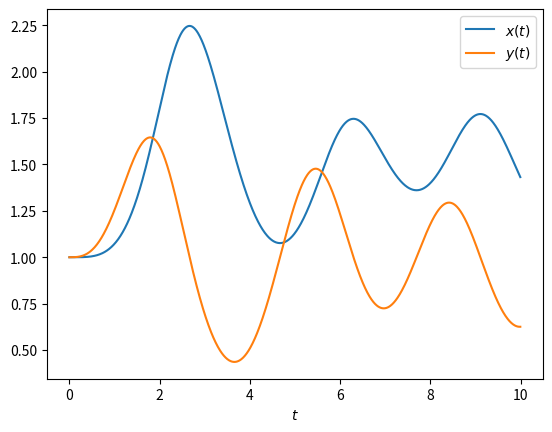

Write Python code to recreate this figure.
#!/usr/bin/python3
'''
This script is based on Example 8.5 of Newman, and solves the system of
simultaneous first order ODEs from t=0 to t=10 for the case where omega=1
and with the initial condition that x(0) = y(0) = 1:

    dx/dt = xy - x, dy/dt = y - xy + (sin(omegat))^2
'''

from numpy import arange,array,sin
from matplotlib.pyplot import plot,xlabel,show,legend

def f(r,t):
    x = r[0]
    y = r[1]
    fx = x*y - x
    fy = y - x*y + sin(t)**2
    return array([fx,fy],float)

a = 0.0
b = 10.0
N = 1000
h = (b-a)/N

tpoints = arange(a,b,h)
xpoints = []
ypoints = []

r = array([1.0,1.0],float)
for t in tpoints:
    xpoints.append(r[0])
    ypoints.append(r[1])
    k1 = h*f(r,t)
    k2 = h*f(r + 0.5*k1,t + 0.5*h)
    k3 = h*f(r + 0.5*k2,t + 0.5*h)
    k4 = h*f(r + k3,t + h)
    r += (k1 + 2*k2 + 2*k3 + k4)/6

plot(tpoints,xpoints,label=r"$x(t)$")
plot(tpoints,ypoints,label=r"$y(t)$")
xlabel(r"$t$")
legend()
show()